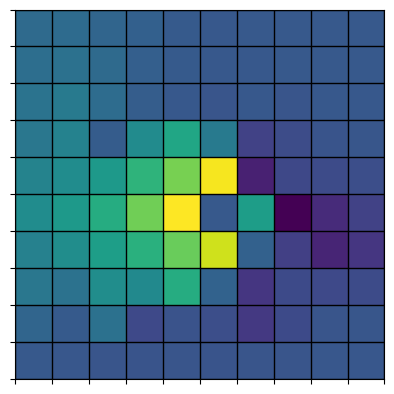

Generate this figure with matplotlib:
import matplotlib.pyplot as plt
from matplotlib import colors
import numpy as np
import sys

up,right,down,left = 0,1,2,3
grid_size = 10

class Gridworld:

    def __init__(self,rewards,init_state, terminal_state):
        self.rewards = rewards
        self.init_state = init_state
        self.terminal_state = terminal_state

    def step(self,state,action):
        if action == up:
            next_state = tuple(a - b for a,b in zip(state,(1,0)))
        elif action == down:
            next_state = tuple(a + b for a,b in zip(state,(1,0)))
        elif action == right:
            next_state = tuple(a + b for a,b in zip(state,(0,1)))
        else:
            next_state = tuple(a - b for a,b in zip(state,(0,1)))
        return self.rewards[next_state] , next_state

class Agent:

    def __init__(self,alpha,eps,gamma):
        self.alpha = alpha # hyperparameter
        self.eps = eps # hyperparameter
        self.gamma = gamma #hyperparameter
        self.Q = np.zeros((grid_size,grid_size,4))
        self.V = np.zeros((grid_size,grid_size))
        self.pi = np.ones((grid_size,grid_size,4))
        self.initialize_policy()
        self.initialize_Q()

    def initialize_Q(self):
        self.Q[:,grid_size-1,right] = -sys.maxsize - 1
        self.Q[:,0,left] = -sys.maxsize - 1
        self.Q[0,:,up] = -sys.maxsize - 1
        self.Q[grid_size-1,:,down] = -sys.maxsize - 1    

    def initialize_policy(self):
        self.pi[:,grid_size-1,right] = 0
        self.pi[:,0,left] = 0
        self.pi[0,:,up] = 0
        self.pi[grid_size-1,:,down] = 0
        # print(self.pi[0,0])

    def update_V(self,state,reward,new_state):
        self.V[state] = self.V[state] + self.alpha*(reward + self.gamma*self.V[new_state] - self.V[state])

    def update_pi(self,state):
        self.pi[state] = 0
        self.pi[state][np.flatnonzero(self.Q[state] == self.Q[state].max())] = 1

    def update_Q(self,state,action,reward,new_state,next_action):
        # print(action.shape)
        self.Q[state][action] = self.Q[state][action] + self.alpha*(reward + self.gamma*self.Q[new_state][next_action] - self.Q[state][action])        

    def get_action(self,state):
        # Epsilon-greedy policy
        if np.random.random() < self.eps: #explore
            # print('explore')
            if state == (0,0):
                return np.random.choice([right,down])
            elif state == (grid_size-1,0):
                return np.random.choice([right,up])
            elif state == (grid_size-1,grid_size-1):
                return np.random.choice([left,up])
            elif state == (0,grid_size-1):
                return np.random.choice([left,down])
            elif state[0] == 0:
                return np.random.choice([left,down,right])
            elif state[0] == grid_size-1:
                return np.random.choice([left,up,right])
            elif state[1] == grid_size-1:
                return np.random.choice([left,down,up])
            elif state[1] == 0:
                return np.random.choice([right,down,up])  
            else:
                return np.random.randint(4) # np.random.random(x) generates a random number from 0 to n-1 
        else: #exploit
            # print('exploit')
            # print(self.pi[state])
            return np.random.choice(np.flatnonzero(self.pi[state] == 1))

def plot(data):
    # create discrete colormap
    _ , ax = plt.subplots()
    ax.imshow(data)

    # draw gridlines
    ax.grid(which='major', axis='both', linestyle='-', color='k', linewidth=1)
    ax.set_xticks(np.arange(-0.5, 10, 1));
    ax.set_yticks(np.arange(-0.5, 10, 1));
    ax.set_yticklabels([])
    ax.set_xticklabels([])
    plt.show()

# start the grid-world experiment
def experiment(rewards,N_episodes,alpha,eps,gamma):
    env = Gridworld(rewards,(0,0),(5,5))
    agent = Agent(alpha,eps,gamma)
    for episode in range(N_episodes):
        if(episode + 1) % (N_episodes / 100) == 0:
            print("[Experiment {}/{}] ".format(episode + 1, N_episodes))
        state = env.init_state
        action = agent.get_action(state)
        # print(state,action)
        while(state != env.terminal_state):
            reward, new_state = env.step(state,action)
            next_action = agent.get_action(new_state)
            agent.update_V(state,reward,new_state)
            agent.update_Q(state,action,reward,new_state,next_action)
            agent.update_pi(state)
            state, action = new_state, next_action
            # print(state,action)
    plot(agent.V)


Erewards = np.zeros((grid_size,grid_size))
Erewards[3,3] = -1
Erewards[4,[5,6]] = -1
Erewards[5,5] = 1
Erewards[5,[6,8]] = -1
Erewards[6,8] = -1
Erewards[7,[3,5,6]] = -1

N_steps = 10000
experiment(Erewards,N_steps,0.15,0.2,0.8)